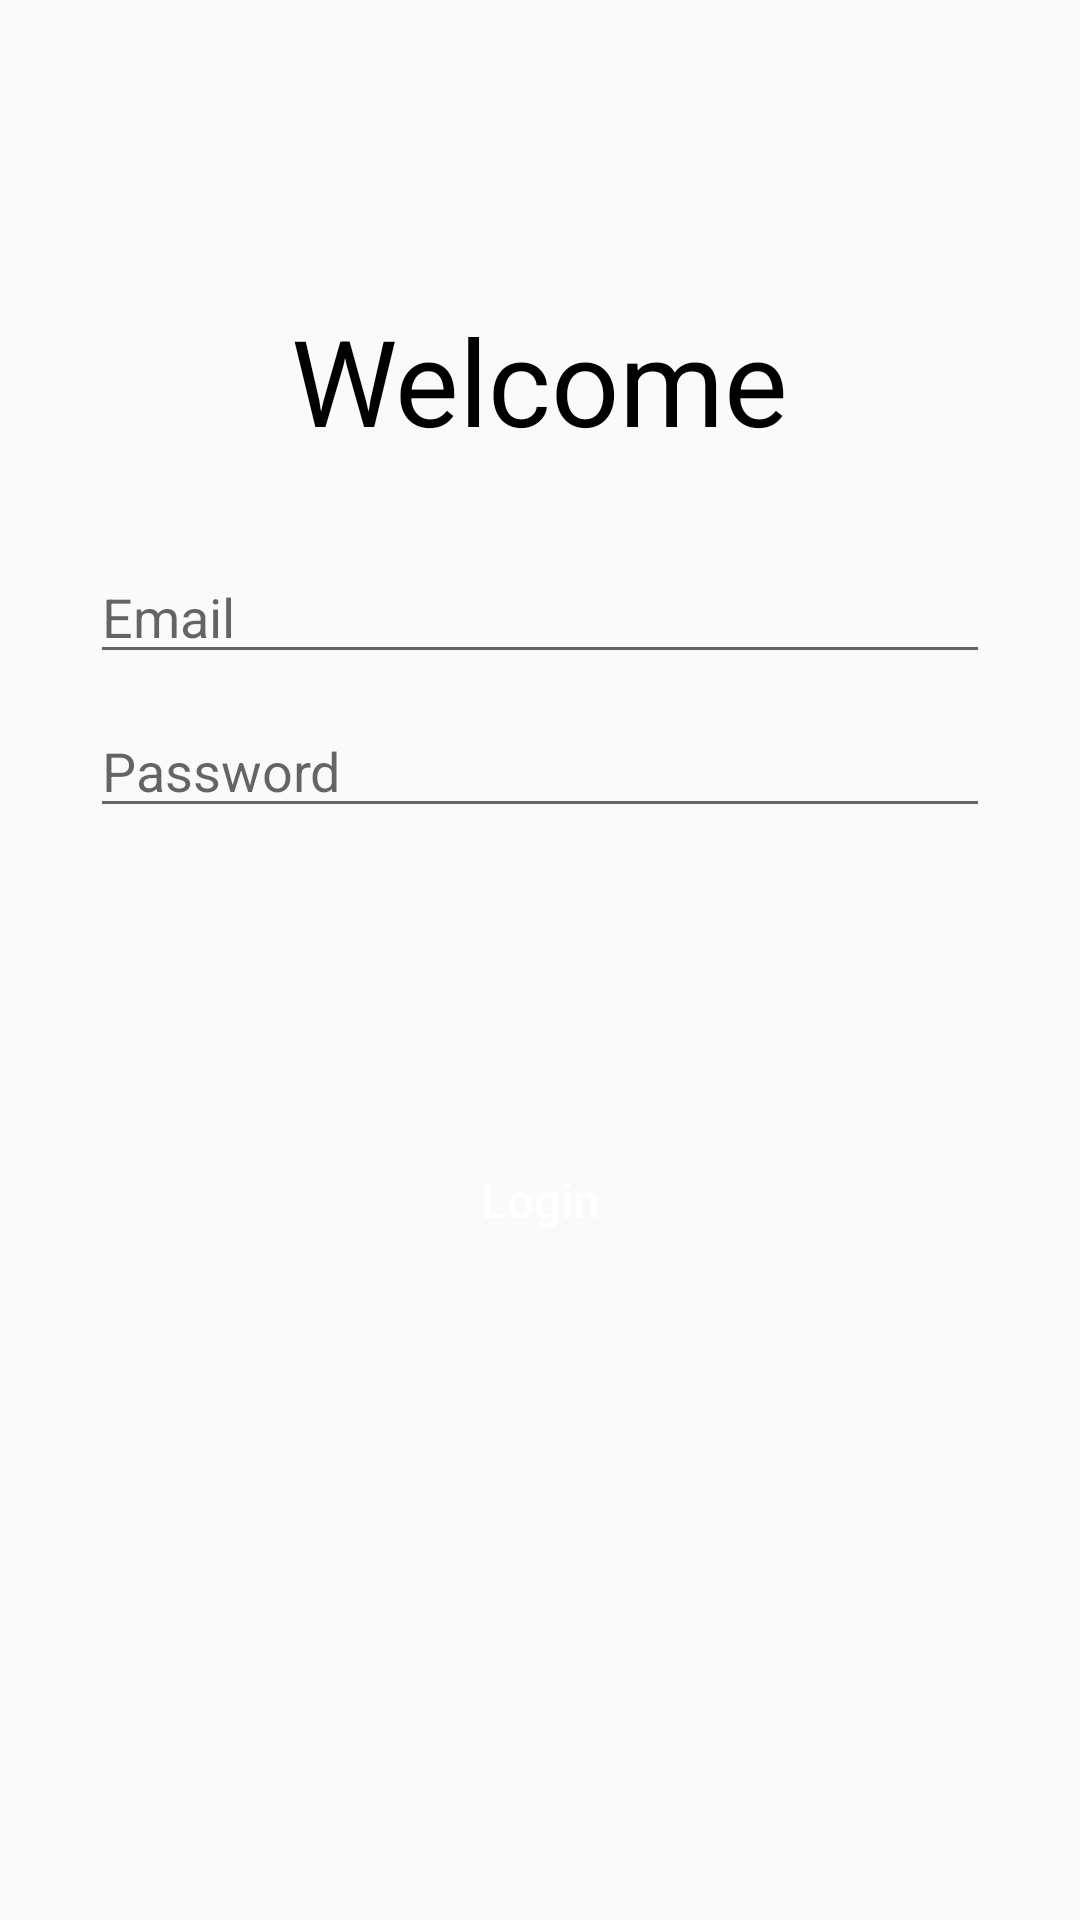

This screen was rendered from an Android layout file. Write that file and the resources it references.
<!-- AndroidManifest.xml: application theme AppTheme -->
<!-- res/layout/activity_login.xml -->
<?xml version="1.0" encoding="utf-8"?>
<LinearLayout xmlns:android="http://schemas.android.com/apk/res/android"
    xmlns:app="http://schemas.android.com/apk/res-auto"
    xmlns:tools="http://schemas.android.com/tools"
    android:layout_width="match_parent"
    android:layout_height="match_parent"
    android:orientation="vertical"
    tools:context=".View.LoginActivity">
<TextView
    android:layout_width="wrap_content"
    android:layout_height="wrap_content"
    android:text="@string/welcome"
    android:layout_gravity="center"
    android:layout_marginTop="100dp"
    android:textSize="40sp"/>
<EditText
    android:id="@+id/email"
    android:layout_width="match_parent"
    android:layout_height="wrap_content"
    android:hint="@string/email"
    android:layout_marginStart="30dp"
    android:layout_marginEnd="30dp"
    android:layout_marginTop="30dp"
    android:inputType="textEmailAddress"
    android:importantForAutofill="no" />
<EditText
    android:id="@+id/password"
    android:layout_width="match_parent"
    android:layout_height="wrap_content"
    android:hint="@string/password"
    android:layout_marginStart="30dp"
    android:layout_marginEnd="30dp"
    android:layout_marginTop="10dp"
    android:inputType="textPassword"
    android:importantForAutofill="no" />
<Button
    android:id="@+id/login"
    android:layout_width="wrap_content"
    android:layout_height="wrap_content"
    android:background="@drawable/button_style"
    android:text="@string/login"
    android:textAllCaps="false"
    android:textColor="@color/white"
    android:textSize="16sp"
    android:layout_gravity="center"
    android:layout_marginTop="100dp"/>
</LinearLayout>
<!-- resources referenced by this layout -->
<resources>
  <color name="white">#FFFFFF</color>
  <string name="email">Email</string>
  <string name="login">Login</string>
  <string name="password">Password</string>
  <string name="welcome">Welcome</string>
  <style name="AppTheme" parent="Theme.AppCompat.Light.NoActionBar">
          
          <item name="colorPrimary">@color/colorPrimary</item>
          <item name="colorPrimaryDark">@color/colorPrimaryDark</item>
          <item name="colorAccent">@color/colorAccent</item>
          <item name="android:textColor">@color/black</item>
      </style>
  <color name="colorPrimary">#0091EA</color>
  <color name="colorPrimaryDark">#0091EA</color>
  <color name="colorAccent">#0091EA</color>
  <color name="black">#000000</color>
</resources>
